The GitHub repository josealexandre-mecai/img-processing-2022 contains a labelled image folder "waste_images" with 11 categories: aluminium, battery, cable and wire, cardboard and paper, connector, copper, iron, magnetic tape, printed circuit board, printer ribbon and toner, tube and screen. Examples follow, each with its label.

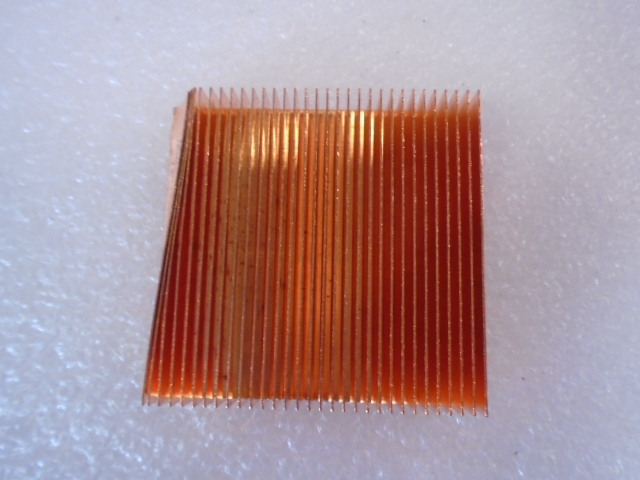
Label: copper

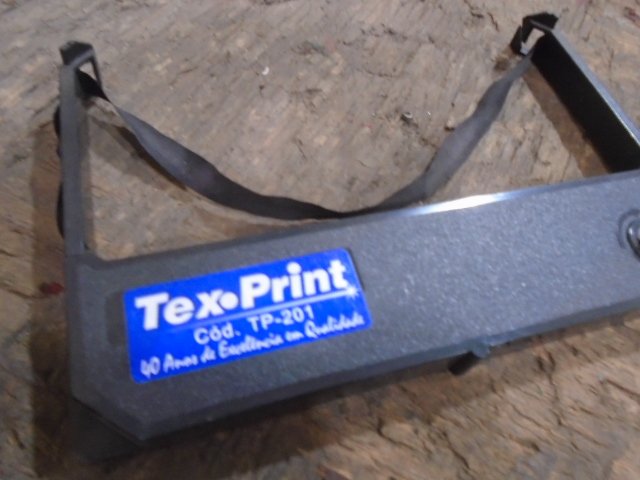
Label: printer ribbon and toner

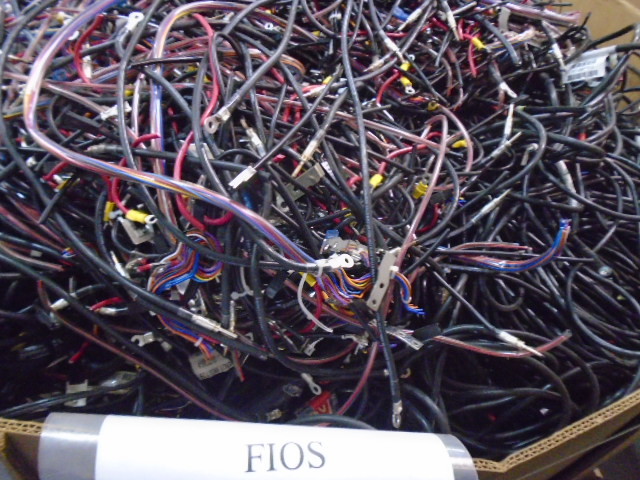
Label: cable and wire

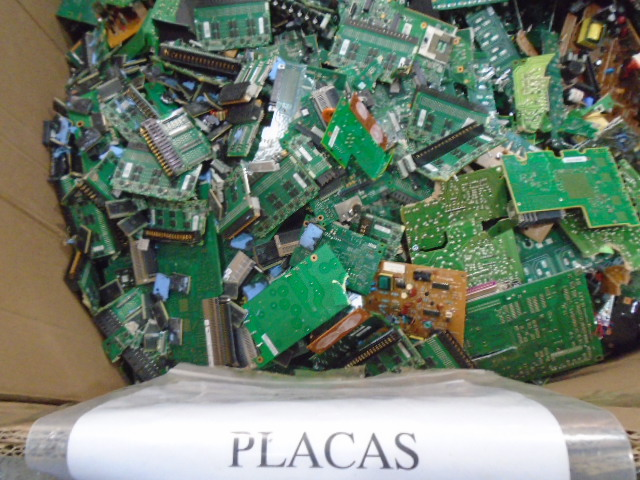
Label: printed circuit board

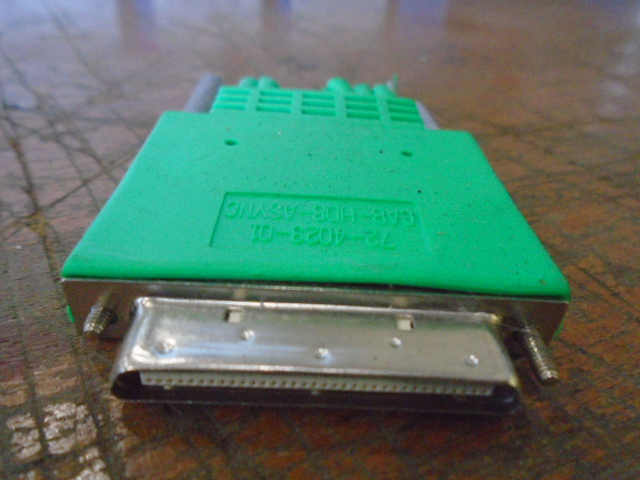
Label: connector

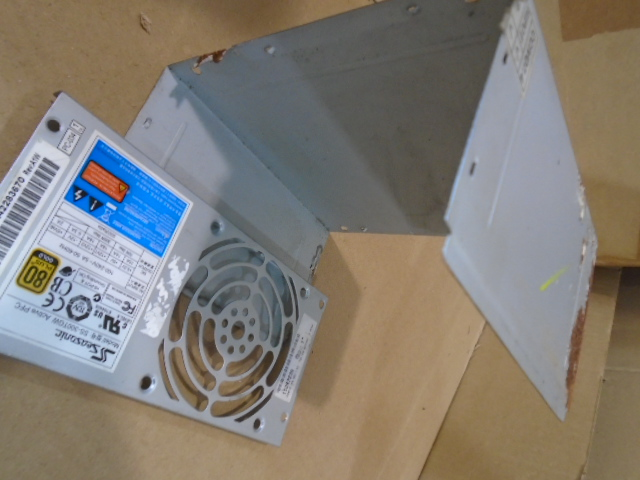
Label: iron
